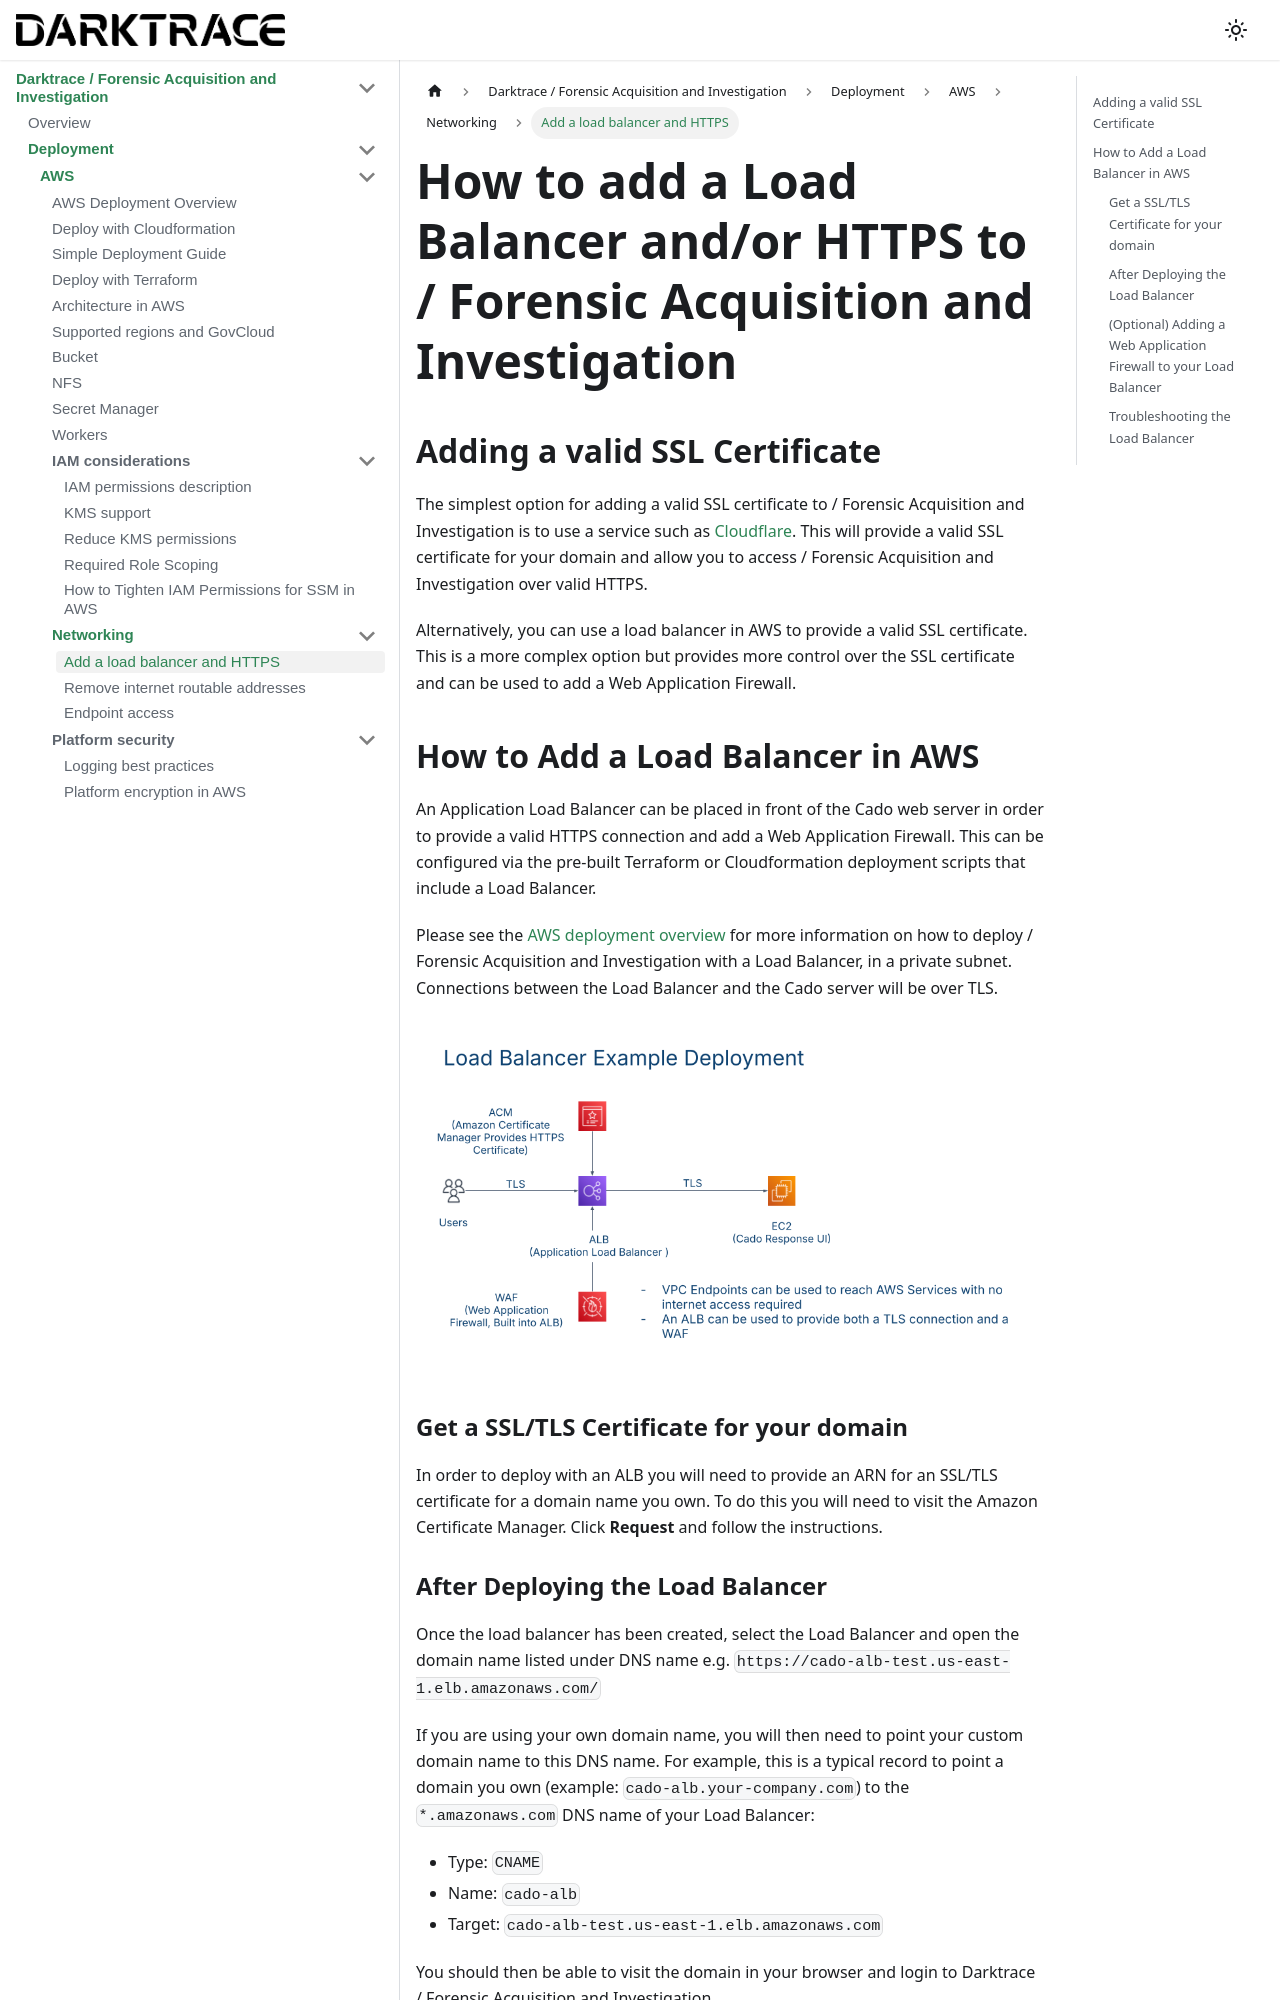

repository: cado-security/product-help · page: cado/deploy/aws/networking/aws-load-balancer.html · generator: docusaurus

---
title: Add a load balancer and HTTPS
hide_title: true
sidebar_position: 1
---

# How to add a Load Balancer and/or HTTPS to / Forensic Acquisition and Investigation

## Adding a valid SSL Certificate
The simplest option for adding a valid SSL certificate to / Forensic Acquisition and Investigation is to use a service such as [Cloudflare](https://www.cloudflare.com/). This will provide a valid SSL certificate for your domain and allow you to access / Forensic Acquisition and Investigation over valid HTTPS.

Alternatively, you can use a load balancer in AWS to provide a valid SSL certificate. This is a more complex option but provides more control over the SSL certificate and can be used to add a Web Application Firewall.

## How to Add a Load Balancer in AWS
An Application Load Balancer can be placed in front of the Cado web server in order to provide a valid HTTPS connection and add a Web Application Firewall. This can be configured via the pre-built Terraform or Cloudformation deployment scripts that include a Load Balancer.

Please see the [AWS deployment overview](/cado/deploy/aws/cloudformation) for more information on how to deploy / Forensic Acquisition and Investigation with a Load Balancer, in a private subnet. Connections between the Load Balancer and the Cado server will be over TLS.

![AWS Load Balancer 1](/img/aws-lb-1.png)

### Get a SSL/TLS Certificate for your domain
In order to deploy with an ALB you will need to provide an ARN for an SSL/TLS certificate for a domain name you own. To do this you will need to visit the Amazon Certificate Manager. Click **Request** and follow the instructions.
